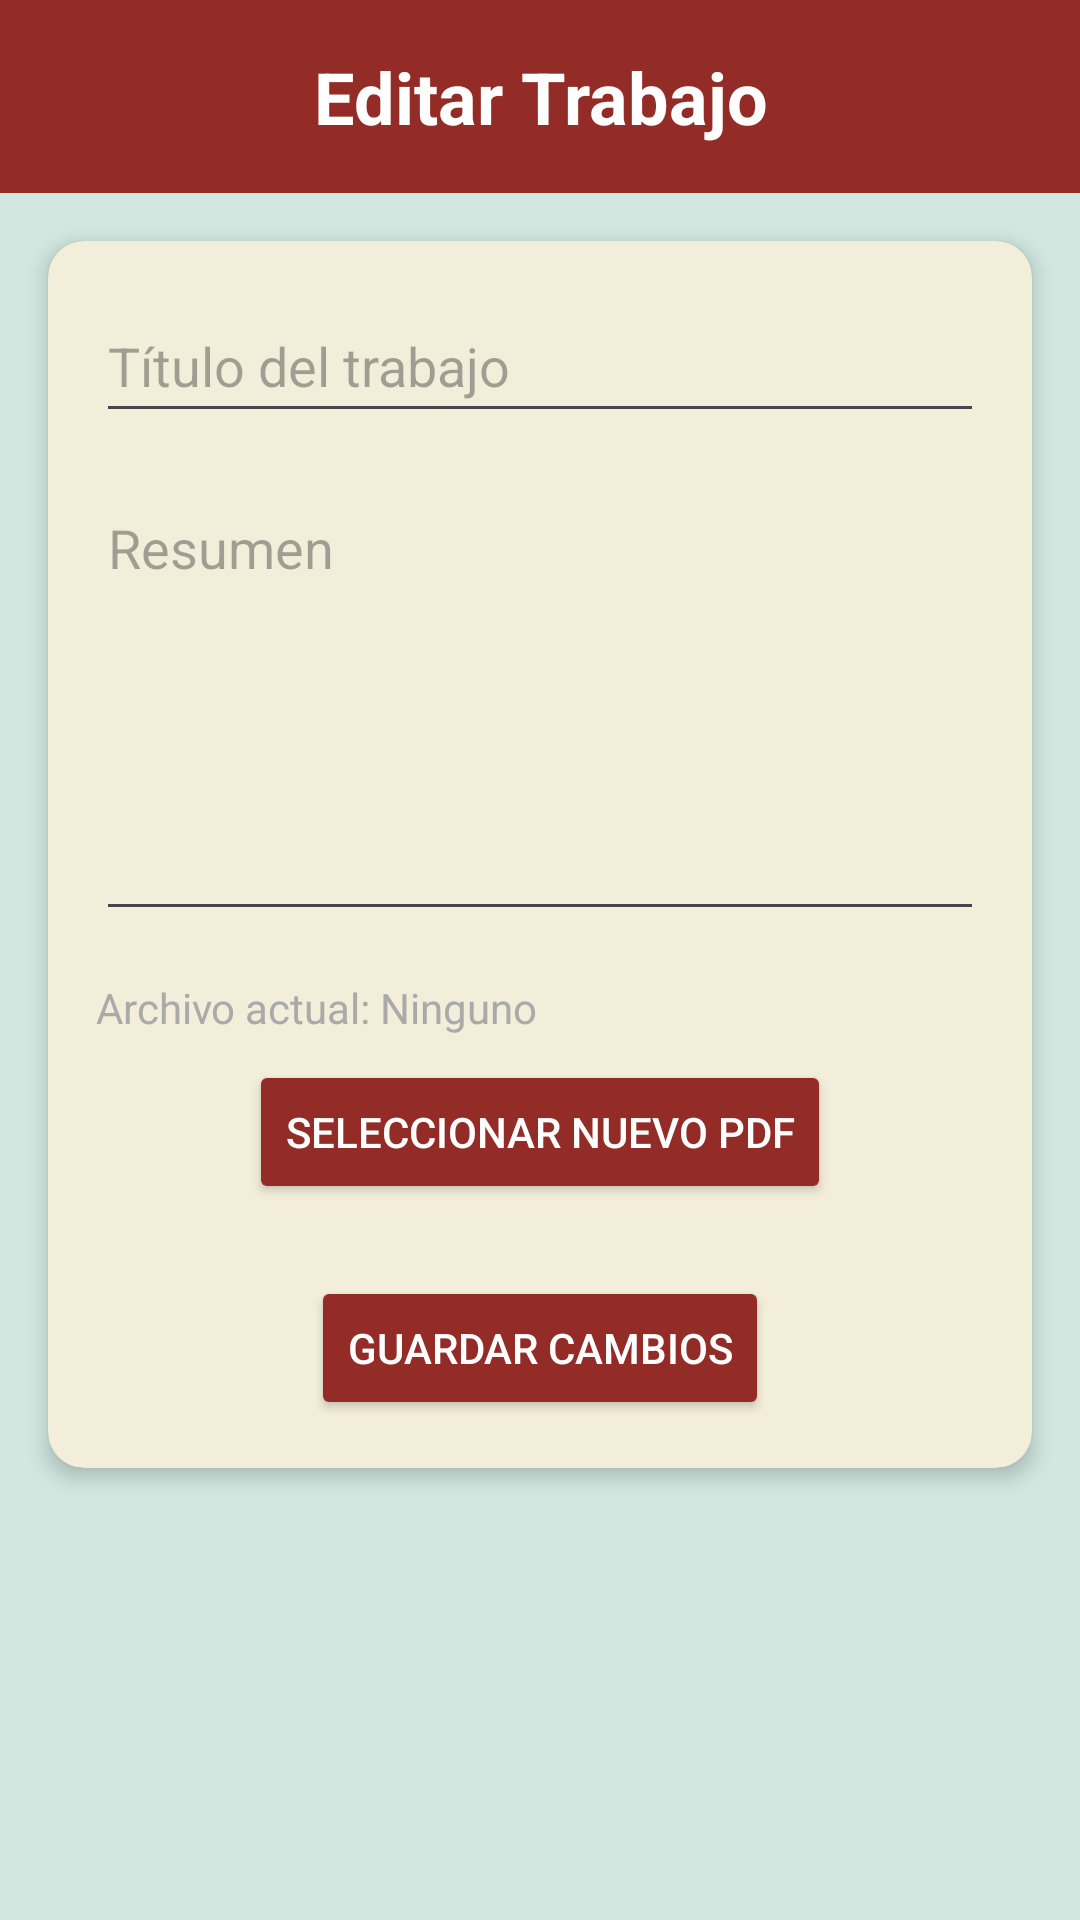

Write the Android layout XML for this screen, with the resource values it uses.
<!-- AndroidManifest.xml: application theme Theme.JNAB2025 -->
<!-- res/layout/fragment_editar_tramite.xml -->
<?xml version="1.0" encoding="utf-8"?>
<androidx.constraintlayout.widget.ConstraintLayout
    xmlns:android="http://schemas.android.com/apk/res/android"
    xmlns:app="http://schemas.android.com/apk/res-auto"
    xmlns:tools="http://schemas.android.com/tools"
    android:layout_width="match_parent"
    android:layout_height="match_parent"
    android:background="@color/mint_green"
    tools:context=".ui.fragments.EditarTramiteFragment">

    
    <TextView
        android:id="@+id/tvTituloEncabezado"
        android:layout_width="0dp"
        android:layout_height="wrap_content"
        android:text="Editar Trabajo"
        android:background="@color/dark_red"
        android:padding="16dp"
        android:textColor="@color/white"
        android:textSize="24sp"
        android:textStyle="bold"
        android:textAlignment="center"
        app:layout_constraintTop_toTopOf="parent"
        app:layout_constraintStart_toStartOf="parent"
        app:layout_constraintEnd_toEndOf="parent" />

    
    <androidx.cardview.widget.CardView
        android:id="@+id/cardFormulario"
        android:layout_width="0dp"
        android:layout_height="wrap_content"
        android:layout_margin="16dp"
        app:cardElevation="4dp"
        app:cardCornerRadius="12dp"
        app:cardBackgroundColor="@color/cream"
        app:layout_constraintTop_toBottomOf="@id/tvTituloEncabezado"
        app:layout_constraintStart_toStartOf="parent"
        app:layout_constraintEnd_toEndOf="parent">

        <androidx.constraintlayout.widget.ConstraintLayout
            android:layout_width="match_parent"
            android:layout_height="wrap_content"
            android:padding="16dp">

            <EditText
                android:id="@+id/etTitulo"
                android:layout_width="0dp"
                android:layout_height="wrap_content"
                android:hint="Título del trabajo"
                android:inputType="text"
                android:minHeight="48dp"
                app:layout_constraintTop_toTopOf="parent"
                app:layout_constraintStart_toStartOf="parent"
                app:layout_constraintEnd_toEndOf="parent" />

            <EditText
                android:id="@+id/etResumen"
                android:layout_width="0dp"
                android:layout_height="150dp"
                android:hint="Resumen"
                android:gravity="top"
                android:inputType="textMultiLine"
                android:layout_marginTop="16dp"
                app:layout_constraintTop_toBottomOf="@id/etTitulo"
                app:layout_constraintStart_toStartOf="parent"
                app:layout_constraintEnd_toEndOf="parent" />

            <TextView
                android:id="@+id/tvArchivoSeleccionado"
                android:layout_width="0dp"
                android:layout_height="wrap_content"
                android:text="Archivo actual: Ninguno"
                android:textColor="@android:color/darker_gray"
                android:layout_marginTop="16dp"
                app:layout_constraintTop_toBottomOf="@id/etResumen"
                app:layout_constraintStart_toStartOf="parent"
                app:layout_constraintEnd_toEndOf="parent" />

            <Button
                android:id="@+id/btnSeleccionarArchivo"
                android:layout_width="wrap_content"
                android:layout_height="wrap_content"
                android:text="Seleccionar nuevo PDF"
                android:layout_marginTop="8dp"
                android:backgroundTint="@color/dark_red"
                android:textColor="@color/white"
                app:layout_constraintTop_toBottomOf="@id/tvArchivoSeleccionado"
                app:layout_constraintStart_toStartOf="parent"
                app:layout_constraintEnd_toEndOf="parent" />

            <Button
                android:id="@+id/btnGuardarCambios"
                android:layout_width="wrap_content"
                android:layout_height="wrap_content"
                android:text="Guardar cambios"
                android:layout_marginTop="24dp"
                android:layout_marginBottom="8dp"
                android:backgroundTint="@color/dark_red"
                android:textColor="@color/white"
                app:layout_constraintTop_toBottomOf="@id/btnSeleccionarArchivo"
                app:layout_constraintStart_toStartOf="parent"
                app:layout_constraintEnd_toEndOf="parent" />

        </androidx.constraintlayout.widget.ConstraintLayout>
    </androidx.cardview.widget.CardView>

</androidx.constraintlayout.widget.ConstraintLayout>
<!-- resources referenced by this layout -->
<resources>
  <color name="cream">#F3EED9</color>
  
      |
  <color name="dark_red">#932C27</color>
  <color name="mint_green">#D1E7E0</color>
  <color name="white">#FFFFFFFF</color>
  <style name="Theme.JNAB2025" parent="Base.Theme.JNAB2025" />
  <style name="Base.Theme.JNAB2025" parent="Theme.Material3.DayNight.NoActionBar">
          
          
      </style>
</resources>
